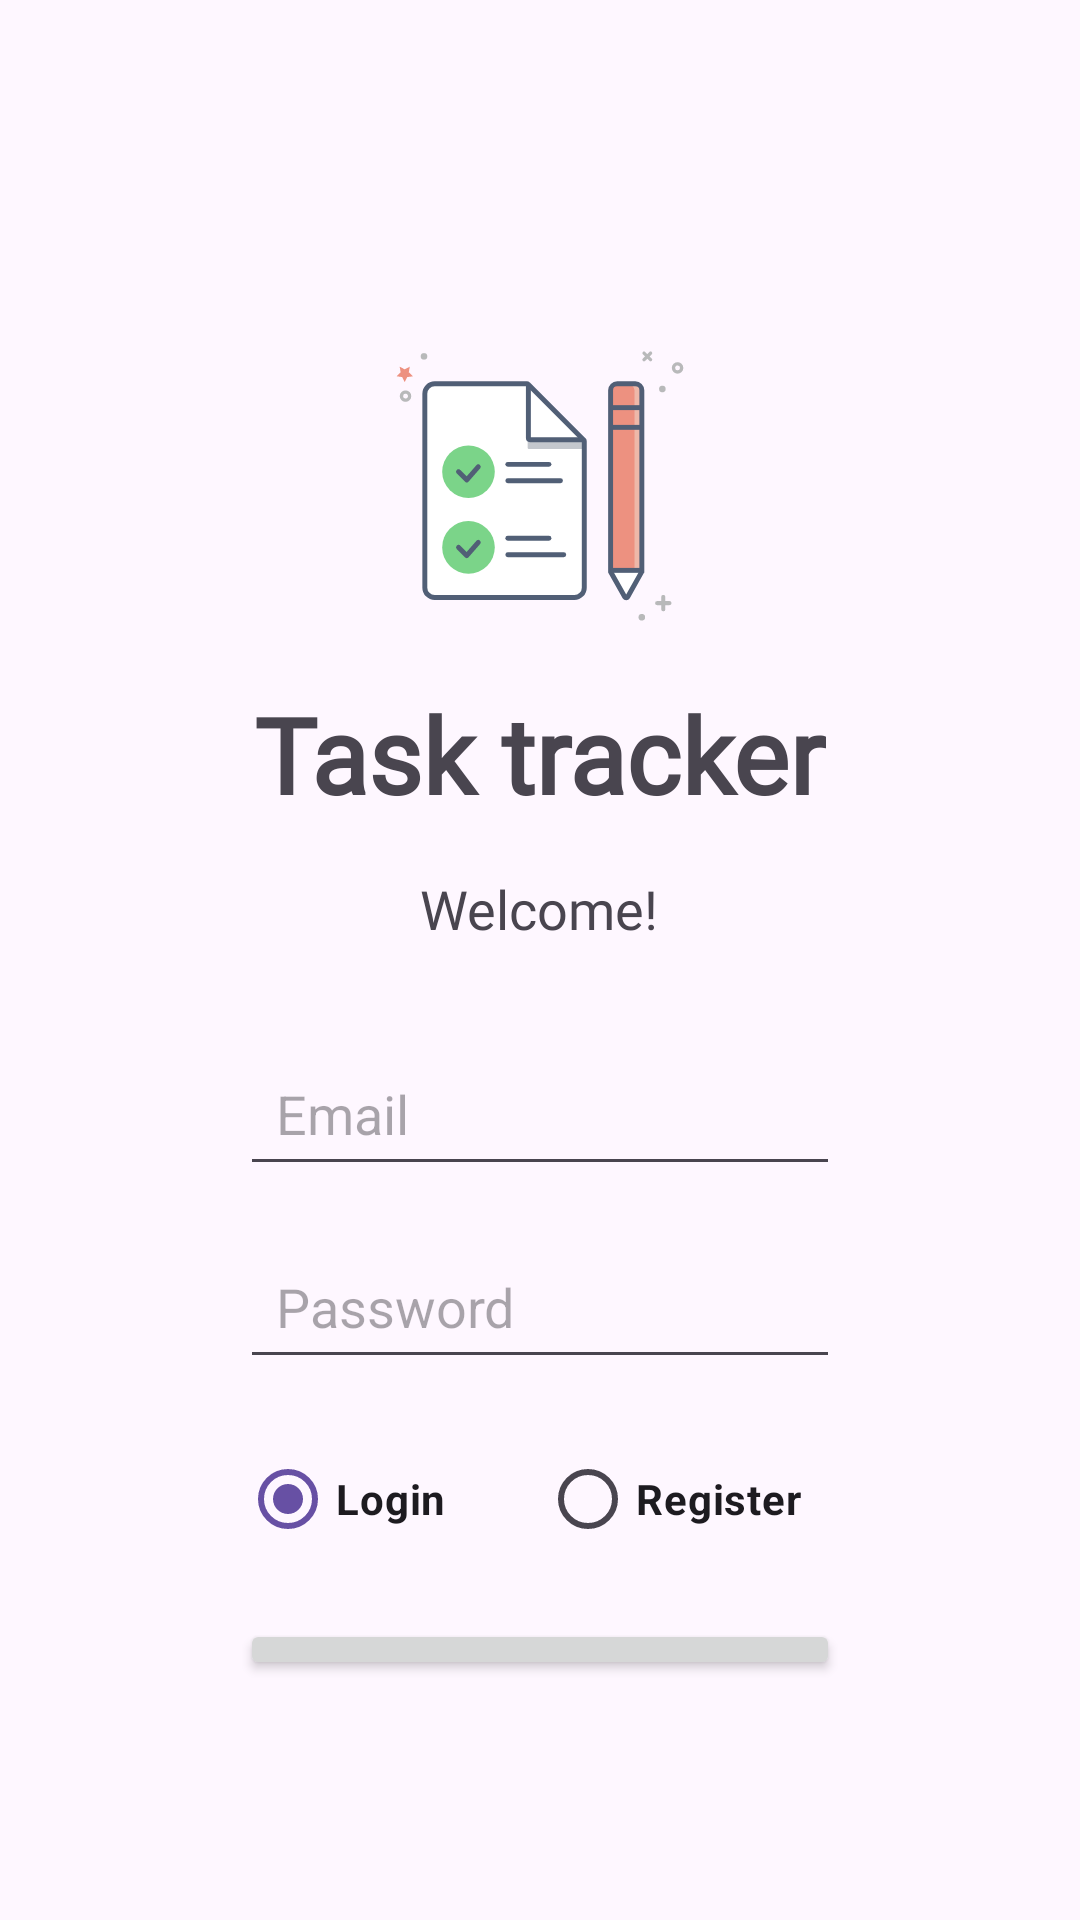

Here is an Android app screen rendered from its layout file. Give the layout XML and the strings, colors and styles it references.
<!-- AndroidManifest.xml: application theme Theme.MyApplication -->
<!-- res/layout/activity_main.xml -->
<?xml version="1.0" encoding="utf-8"?>
<RelativeLayout xmlns:android="http://schemas.android.com/apk/res/android"
    android:layout_width="match_parent"
    android:layout_height="match_parent"
    android:padding="80dp">

    
    <ImageView
        android:id="@+id/appLogo"
        android:layout_width="100dp"
        android:layout_height="100dp"
        android:layout_centerHorizontal="true"
        android:layout_marginTop="32dp"
        android:src="@drawable/ic_check_form"
        />

    <TextView
        android:id="@+id/appTitle"
        android:layout_width="wrap_content"
        android:layout_height="wrap_content"
        android:layout_below="@id/appLogo"
        android:layout_centerHorizontal="true"
        android:layout_marginTop="16dp"
        android:fontFamily="@font/berkshire_swash"
        android:text="@string/task_tracker"
        android:textSize="35sp"
        android:textStyle="bold" />

    
    <TextView
        android:id="@+id/textViewWelcome"
        android:layout_width="wrap_content"
        android:layout_height="wrap_content"
        android:layout_below="@id/appTitle"
        android:layout_centerHorizontal="true"
        android:layout_marginTop="16dp"
        android:fontFamily="@font/berkshire_swash"
        android:text="Welcome!"
        android:textSize="18sp" />
    
    <EditText
        android:id="@+id/editTextEmail"
        android:layout_width="match_parent"
        android:layout_height="wrap_content"
        android:layout_below="@id/textViewWelcome"
        android:layout_marginTop="32dp"
        android:hint="@string/email"
        android:inputType="textEmailAddress"
        android:padding="12dp" />

    <EditText
        android:id="@+id/editTextPassword"
        android:layout_width="match_parent"
        android:layout_height="wrap_content"
        android:layout_below="@id/editTextEmail"
        android:layout_marginTop="16dp"
        android:hint="@string/password"
        android:inputType="textPassword"
        android:padding="12dp" />

    
    <RadioGroup
        android:id="@+id/radioGroupTabs"
        android:layout_width="match_parent"
        android:layout_height="wrap_content"
        android:layout_below="@id/editTextPassword"
        android:layout_marginTop="16dp"
        android:orientation="horizontal">

        <RadioButton
            android:id="@+id/radioButtonLogin"
            android:layout_width="0dp"
            android:layout_height="wrap_content"
            android:layout_weight="1"
            android:checked="true"
            android:text="@string/login1"
            android:textStyle="bold"/>

        <RadioButton
            android:id="@+id/radioButtonRegister"
            android:layout_width="0dp"
            android:layout_height="wrap_content"
            android:layout_weight="1"
            android:text="@string/register1"
            android:textStyle="bold"/>

    </RadioGroup>

    
    <Button
        android:id="@+id/btnLoginRegister"
        android:layout_width="match_parent"
        android:layout_height="wrap_content"
        android:layout_below="@id/radioGroupTabs"
        android:layout_marginTop="16dp"
        android:onClick="loginbutton"
        android:text="@string/login" />

    <TextView
        android:id="@+id/textViewForgotPassword0"
        android:layout_width="wrap_content"
        android:layout_height="wrap_content"
        android:layout_below="@id/btnLoginRegister"
        android:layout_centerHorizontal="true"
        android:layout_marginTop="16dp"
        android:textStyle="bold"
        android:text="Forgot Password?" />

    <TextView
        android:id="@+id/textViewHelp"
        android:layout_width="wrap_content"
        android:layout_height="wrap_content"
        android:layout_below="@id/textViewForgotPassword0"
        android:layout_centerHorizontal="true"
        android:layout_marginTop="10dp"
        android:textStyle="bold"
        android:text="Help" />

</RelativeLayout>
<!-- resources referenced by this layout -->
<resources>
  <!-- drawable ic_check_form: vector/xml drawable (drawable, 6380 chars, omitted) -->
  <string name="email">Email</string>
  <string name="login">Login</string>
  <string name="login1">Login</string>
  <string name="password">Password</string>
  <string name="register1">Register</string>
  <string name="task_tracker">Task tracker</string>
  <style name="Theme.MyApplication" parent="Base.Theme.MyApplication" />
  <style name="Base.Theme.MyApplication" parent="Theme.Material3.DayNight.NoActionBar">
          
  
  
          
      </style>
</resources>
